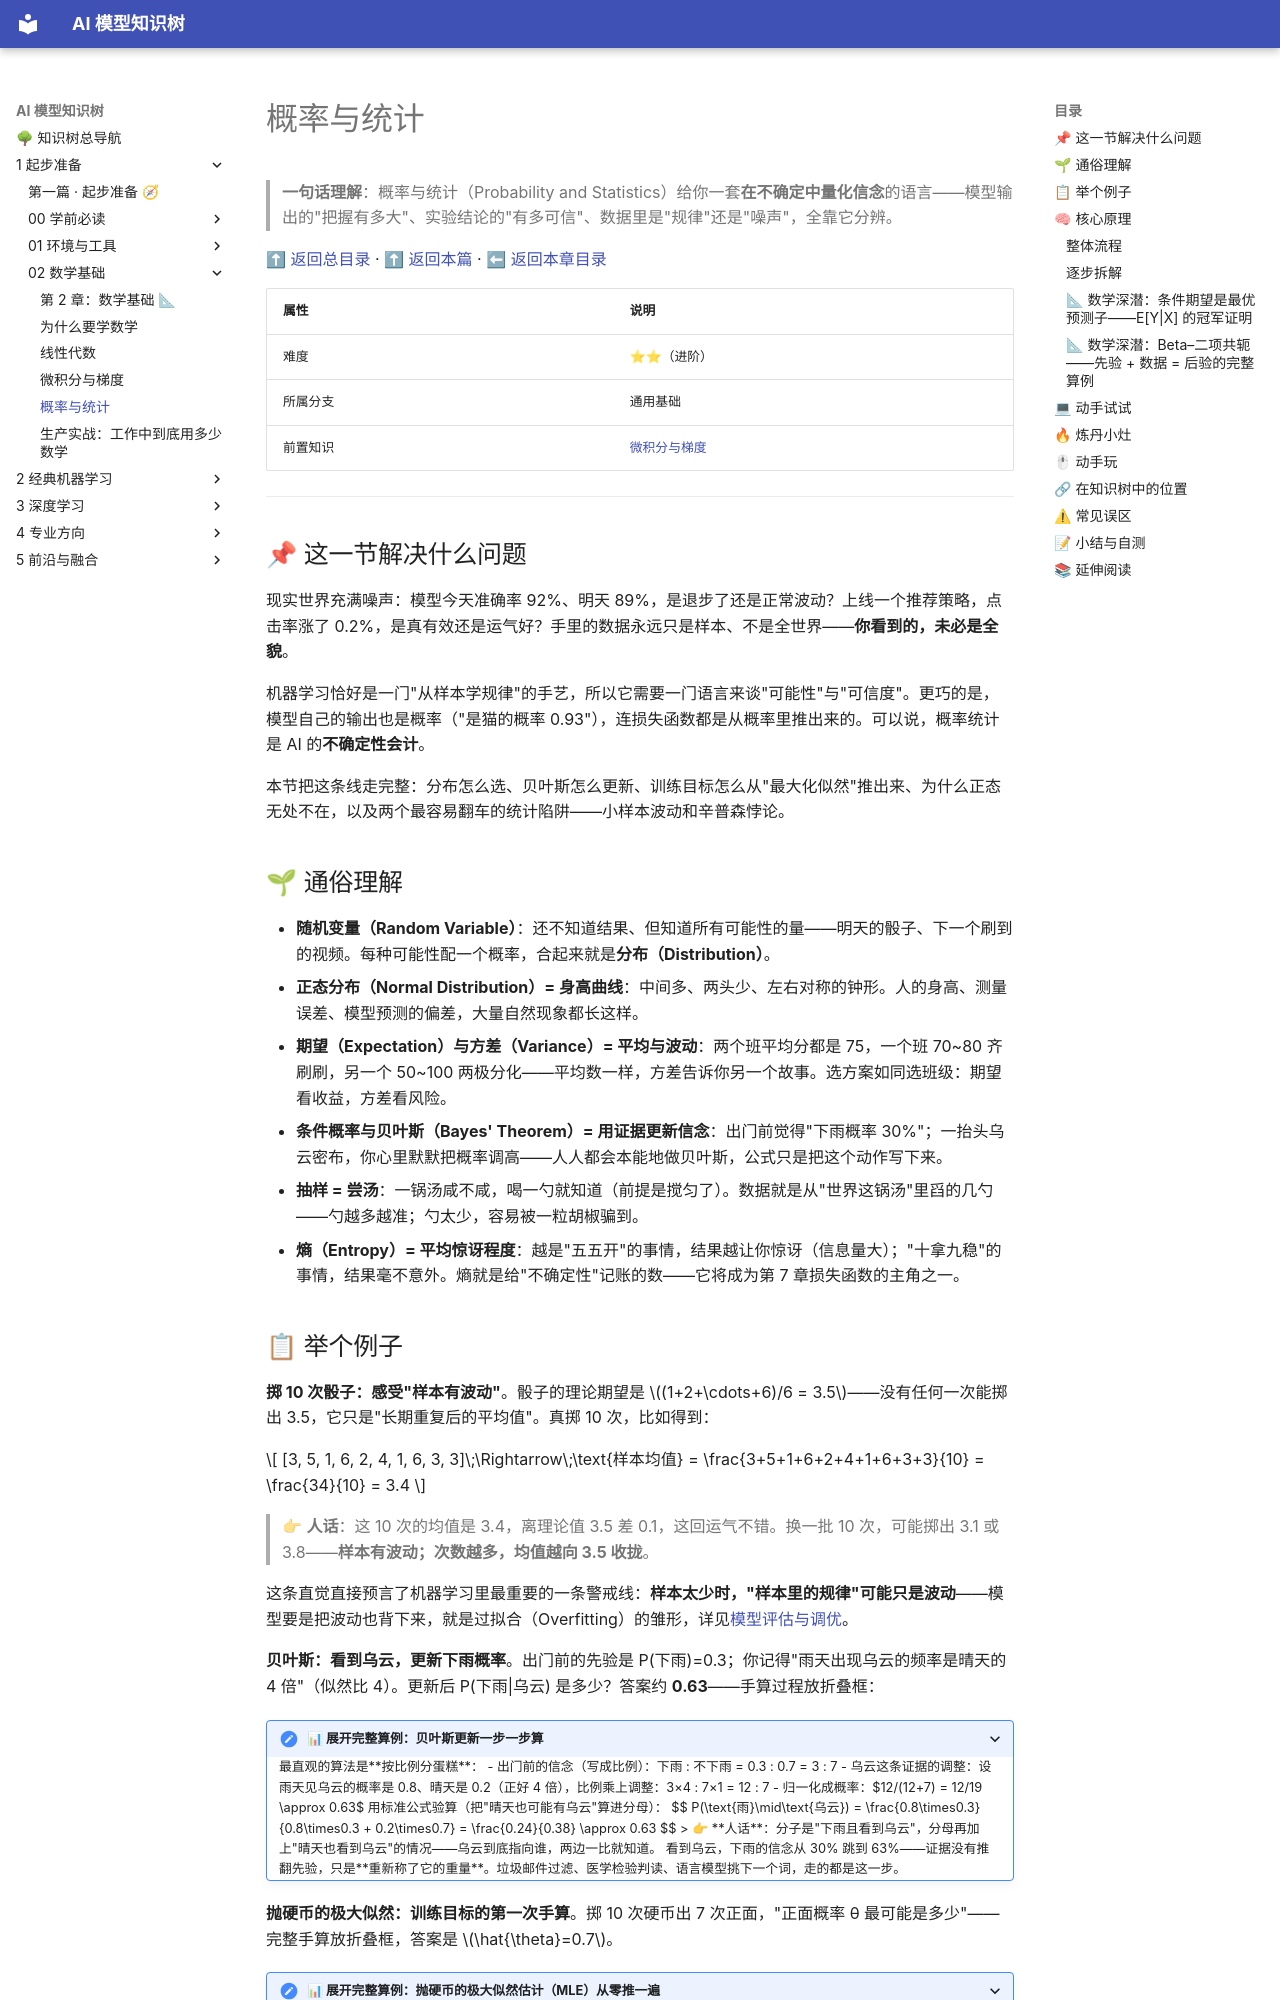

repository: lizhengzhong20-sketch/model_learning · page: 1-起步准备/02-数学基础/04-概率与统计/index.html · generator: mkdocs

# 概率与统计

> **一句话理解**：概率与统计（Probability and Statistics）给你一套**在不确定中量化信念**的语言——模型输出的"把握有多大"、实验结论的"有多可信"、数据里是"规律"还是"噪声"，全靠它分辨。

[⬆ 返回总目录](../../../README.md) · [⬆ 返回本篇](../README.md) · [⬅ 返回本章目录](./README.md)

| 属性 | 说明 |
|------|------|
| 难度 | ⭐⭐（进阶） |
| 所属分支 | 通用基础 |
| 前置知识 | [微积分与梯度](./03-微积分与梯度.md) |

---

## 📌 这一节解决什么问题

现实世界充满噪声：模型今天准确率 92%、明天 89%，是退步了还是正常波动？上线一个推荐策略，点击率涨了 0.2%，是真有效还是运气好？手里的数据永远只是样本、不是全世界——**你看到的，未必是全貌**。

机器学习恰好是一门"从样本学规律"的手艺，所以它需要一门语言来谈"可能性"与"可信度"。更巧的是，模型自己的输出也是概率（"是猫的概率 0.93"），连损失函数都是从概率里推出来的。可以说，概率统计是 AI 的**不确定性会计**。

本节把这条线走完整：分布怎么选、贝叶斯怎么更新、训练目标怎么从"最大化似然"推出来、为什么正态无处不在，以及两个最容易翻车的统计陷阱——小样本波动和辛普森悖论。

## 🌱 通俗理解

- **随机变量（Random Variable）**：还不知道结果、但知道所有可能性的量——明天的骰子、下一个刷到的视频。每种可能性配一个概率，合起来就是**分布（Distribution）**。
- **正态分布（Normal Distribution）= 身高曲线**：中间多、两头少、左右对称的钟形。人的身高、测量误差、模型预测的偏差，大量自然现象都长这样。
- **期望（Expectation）与方差（Variance）= 平均与波动**：两个班平均分都是 75，一个班 70~80 齐刷刷，另一个 50~100 两极分化——平均数一样，方差告诉你另一个故事。选方案如同选班级：期望看收益，方差看风险。
- **条件概率与贝叶斯（Bayes' Theorem）= 用证据更新信念**：出门前觉得"下雨概率 30%"；一抬头乌云密布，你心里默默把概率调高——人人都会本能地做贝叶斯，公式只是把这个动作写下来。
- **抽样 = 尝汤**：一锅汤咸不咸，喝一勺就知道（前提是搅匀了）。数据就是从"世界这锅汤"里舀的几勺——勺越多越准；勺太少，容易被一粒胡椒骗到。
- **熵（Entropy）= 平均惊讶程度**：越是"五五开"的事情，结果越让你惊讶（信息量大）；"十拿九稳"的事情，结果毫不意外。熵就是给"不确定性"记账的数——它将成为第 7 章损失函数的主角之一。

## 📋 举个例子

**掷 10 次骰子：感受"样本有波动"**。骰子的理论期望是 $(1+2+\cdots+6)/6 = 3.5$——没有任何一次能掷出 3.5，它只是"长期重复后的平均值"。真掷 10 次，比如得到：

$$
[3, 5, 1, 6, 2, 4, 1, 6, 3, 3]\;\Rightarrow\;\text{样本均值} = \frac{3+5+1+6+2+4+1+6+3+3}{10} = \frac{34}{10} = 3.4
$$

> 👉 **人话**：这 10 次的均值是 3.4，离理论值 3.5 差 0.1，这回运气不错。换一批 10 次，可能掷出 3.1 或 3.8——**样本有波动；次数越多，均值越向 3.5 收拢**。

这条直觉直接预言了机器学习里最重要的一条警戒线：**样本太少时，"样本里的规律"可能只是波动**——模型要是把波动也背下来，就是过拟合（Overfitting）的雏形，详见[模型评估与调优](../../2-经典机器学习/03-机器学习/07-模型评估与调优.md)。

**贝叶斯：看到乌云，更新下雨概率**。出门前的先验是 P(下雨)=0.3；你记得"雨天出现乌云的频率是晴天的 4 倍"（似然比 4）。更新后 P(下雨|乌云) 是多少？答案约 **0.63**——手算过程放折叠框：

<details>
<summary>📊 展开完整算例：贝叶斯更新一步一步算</summary>

最直观的算法是**按比例分蛋糕**：

- 出门前的信念（写成比例）：下雨 : 不下雨 = 0.3 : 0.7 = 3 : 7
- 乌云这条证据的调整：设雨天见乌云的概率是 0.8、晴天是 0.2（正好 4 倍），比例乘上调整：3×4 : 7×1 = 12 : 7
- 归一化成概率：$12/(12+7) = 12/19 \approx 0.63$

用标准公式验算（把"晴天也可能有乌云"算进分母）：

$$
P(\text{雨}\mid\text{乌云}) = \frac{0.8\times0.3}{0.8\times0.3 + 0.2\times0.7} = \frac{0.24}{0.38} \approx 0.63
$$

> 👉 **人话**：分子是"下雨且看到乌云"，分母再加上"晴天也看到乌云"的情况——乌云到底指向谁，两边一比就知道。

看到乌云，下雨的信念从 30% 跳到 63%——证据没有推翻先验，只是**重新称了它的重量**。垃圾邮件过滤、医学检验判读、语言模型挑下一个词，走的都是这一步。

</details>

**抛硬币的极大似然：训练目标的第一次手算**。掷 10 次硬币出 7 次正面，"正面概率 θ 最可能是多少"——完整手算放折叠框，答案是 $\hat{\theta}=0.7$。

<details>
<summary>📊 展开完整算例：抛硬币的极大似然估计（MLE）从零推一遍</summary>

设正面概率为 $\theta$，7 正 3 反这批数据的似然（这批数据被这枚硬币生成的概率）：

$$
L(\theta) = \theta^{7}(1-\theta)^{3}
$$

> 👉 **人话**：每次正面贡献一个 $\theta$、每次反面贡献一个 $1-\theta$，连乘起来。

连乘难求导，取对数变连加（$\log$ 单调，不改变最大值位置）：

$$
\ell(\theta) = 7\log\theta + 3\log(1-\theta)
$$

对 $\theta$ 求导并令其为零：

$$
\frac{7}{\theta} - \frac{3}{1-\theta} = 0 \;\Rightarrow\; 7(1-\theta) = 3\theta \;\Rightarrow\; 10\theta = 7 \;\Rightarrow\; \hat{\theta} = 0.7
$$

> 👉 **人话**：对数求导后，"7 次正面"和"3 次反面"拔河，平衡点恰好在 7/10——直觉答案就是数学答案。一般结论：$\hat{\theta} = \text{正面次数}/\text{总次数}$。

这正是"最小化交叉熵损失 = 最大化似然"的最小样本版——语言模型在亿万句子上做的事，骨架与这五行推导一模一样。

</details>

## 🧠 核心原理
